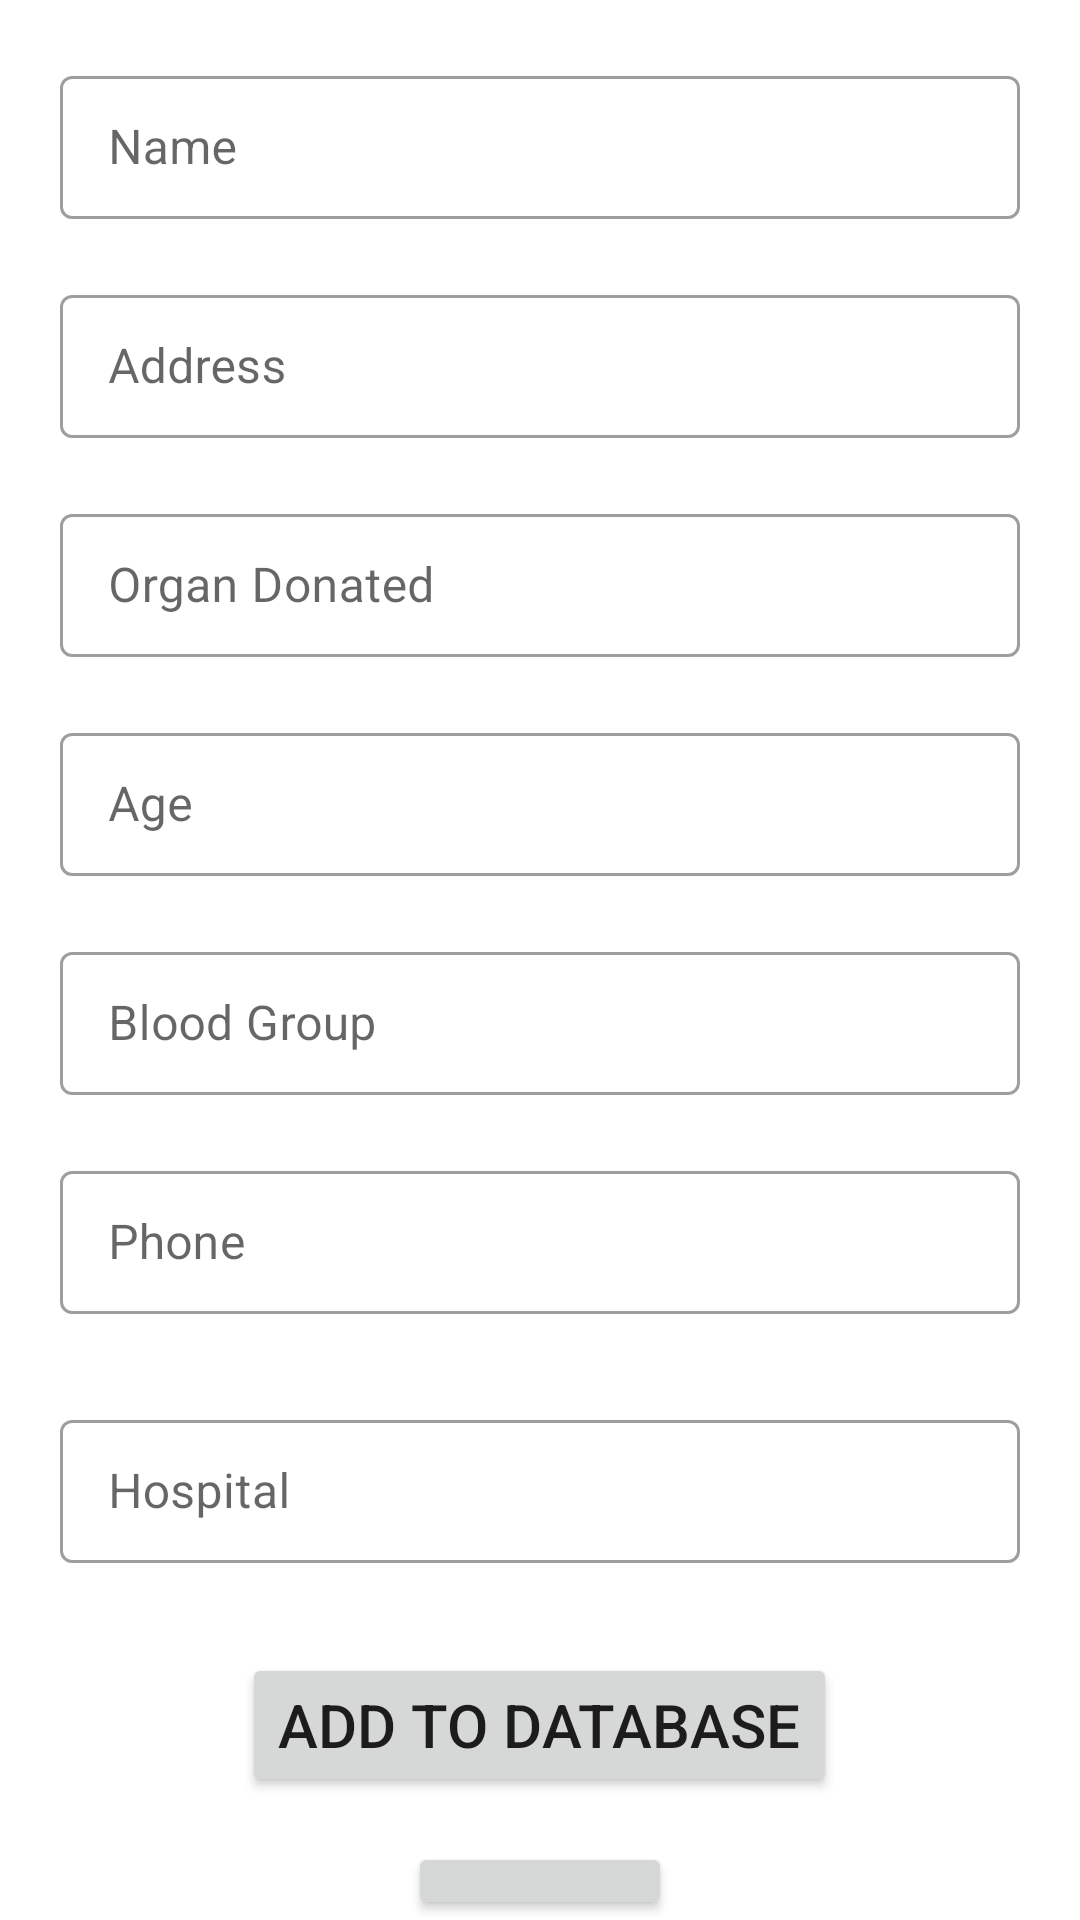

Android layout source for this screen:
<!-- AndroidManifest.xml: application theme Theme.DataFlair -->
<!-- res/layout/activity_add_donor.xml -->
<?xml version="1.0" encoding="utf-8"?>
<androidx.appcompat.widget.LinearLayoutCompat xmlns:android="http://schemas.android.com/apk/res/android"
    xmlns:tools="http://schemas.android.com/tools"
    android:layout_width="match_parent"
    android:layout_height="match_parent"
    android:gravity="center_horizontal"
    android:orientation="vertical"
    tools:context=".AddDonor">

    <com.google.android.material.textfield.TextInputLayout
        style="@style/Widget.MaterialComponents.TextInputLayout.OutlinedBox.Dense"
        android:layout_width="match_parent"
        android:layout_height="wrap_content"
        android:layout_marginHorizontal="20dp"
        android:layout_marginTop="20dp">

        <com.google.android.material.textfield.TextInputEditText
            android:id="@+id/addName"
            android:layout_width="match_parent"
            android:layout_height="match_parent"
            android:hint="Name" />

    </com.google.android.material.textfield.TextInputLayout>

    <com.google.android.material.textfield.TextInputLayout
        style="@style/Widget.MaterialComponents.TextInputLayout.OutlinedBox.Dense"
        android:layout_width="match_parent"
        android:layout_height="wrap_content"
        android:layout_marginHorizontal="20dp"
        android:layout_marginTop="20dp">

        <com.google.android.material.textfield.TextInputEditText
            android:id="@+id/addAddress"
            android:layout_width="match_parent"
            android:layout_height="match_parent"
            android:hint="Address" />

    </com.google.android.material.textfield.TextInputLayout>

    <com.google.android.material.textfield.TextInputLayout
        style="@style/Widget.MaterialComponents.TextInputLayout.OutlinedBox.Dense"
        android:layout_width="match_parent"
        android:layout_height="wrap_content"
        android:layout_marginHorizontal="20dp"
        android:layout_marginTop="20dp">

        <com.google.android.material.textfield.TextInputEditText
            android:id="@+id/addDonated"
            android:layout_width="match_parent"
            android:layout_height="match_parent"
            android:hint="Organ Donated" />

    </com.google.android.material.textfield.TextInputLayout>

    <com.google.android.material.textfield.TextInputLayout
        style="@style/Widget.MaterialComponents.TextInputLayout.OutlinedBox.Dense"
        android:layout_width="match_parent"
        android:layout_height="wrap_content"
        android:layout_marginHorizontal="20dp"
        android:layout_marginTop="20dp">

        <com.google.android.material.textfield.TextInputEditText
            android:id="@+id/addAge"
            android:layout_width="match_parent"
            android:layout_height="match_parent"
            android:hint="Age" />

    </com.google.android.material.textfield.TextInputLayout>

    <com.google.android.material.textfield.TextInputLayout
        style="@style/Widget.MaterialComponents.TextInputLayout.OutlinedBox.Dense"
        android:layout_width="match_parent"
        android:layout_height="wrap_content"
        android:layout_marginHorizontal="20dp"
        android:layout_marginTop="20dp">

        <com.google.android.material.textfield.TextInputEditText
            android:id="@+id/addBlood"
            android:layout_width="match_parent"
            android:layout_height="match_parent"
            android:hint="Blood Group" />

    </com.google.android.material.textfield.TextInputLayout>

    <com.google.android.material.textfield.TextInputLayout
        style="@style/Widget.MaterialComponents.TextInputLayout.OutlinedBox.Dense"
        android:layout_width="match_parent"
        android:layout_height="wrap_content"
        android:layout_marginHorizontal="20dp"
        android:layout_marginTop="20dp"
        android:layout_marginBottom="30dp">

        <com.google.android.material.textfield.TextInputEditText
            android:id="@+id/addPhone"
            android:layout_width="match_parent"
            android:layout_height="match_parent"
            android:hint="Phone" />

    </com.google.android.material.textfield.TextInputLayout>

    <com.google.android.material.textfield.TextInputLayout
        style="@style/Widget.MaterialComponents.TextInputLayout.OutlinedBox.Dense"
        android:layout_width="match_parent"
        android:layout_height="wrap_content"
        android:layout_marginHorizontal="20dp"
        android:layout_marginBottom="30dp">

        <com.google.android.material.textfield.TextInputEditText
            android:id="@+id/addHospital"
            android:layout_width="match_parent"
            android:layout_height="match_parent"
            android:hint="Hospital" />

    </com.google.android.material.textfield.TextInputLayout>

    <Button
        android:id="@+id/add_submit"
        android:layout_width="wrap_content"
        android:layout_height="wrap_content"
        android:layout_marginBottom="15dp"
        android:text="Add to Database"
        android:textSize="20sp" />

    <Button
        android:id="@+id/add_back"
        android:layout_width="wrap_content"
        android:layout_height="wrap_content"
        android:text="Back"
        android:textSize="20sp" />

</androidx.appcompat.widget.LinearLayoutCompat>
<!-- resources referenced by this layout -->
<resources>
  <style name="Theme.DataFlair" parent="Theme.MaterialComponents.DayNight.DarkActionBar">
          
          <item name="colorPrimary">#F44336</item>
          <item name="colorPrimaryVariant">@color/purple_700</item>
          <item name="colorOnPrimary">@color/white</item>
          
          <item name="colorSecondary">@color/teal_200</item>
          <item name="colorSecondaryVariant">@color/teal_700</item>
          <item name="colorOnSecondary">@color/black</item>
          
          <item name="android:statusBarColor" tools:targetApi="l">?attr/colorPrimaryVariant</item>
          
      </style>
  <!-- not gathered from this repository: default colours our renderer supplied (Android Studio template values) -->
  <color name="purple_700">#FF3700B3</color>
  <color name="teal_200">#FF03DAC5</color>
  <color name="teal_700">#FF018786</color>
  <color name="black">#FF000000</color>
  <color name="white">#FFFFFFFF</color>
</resources>
